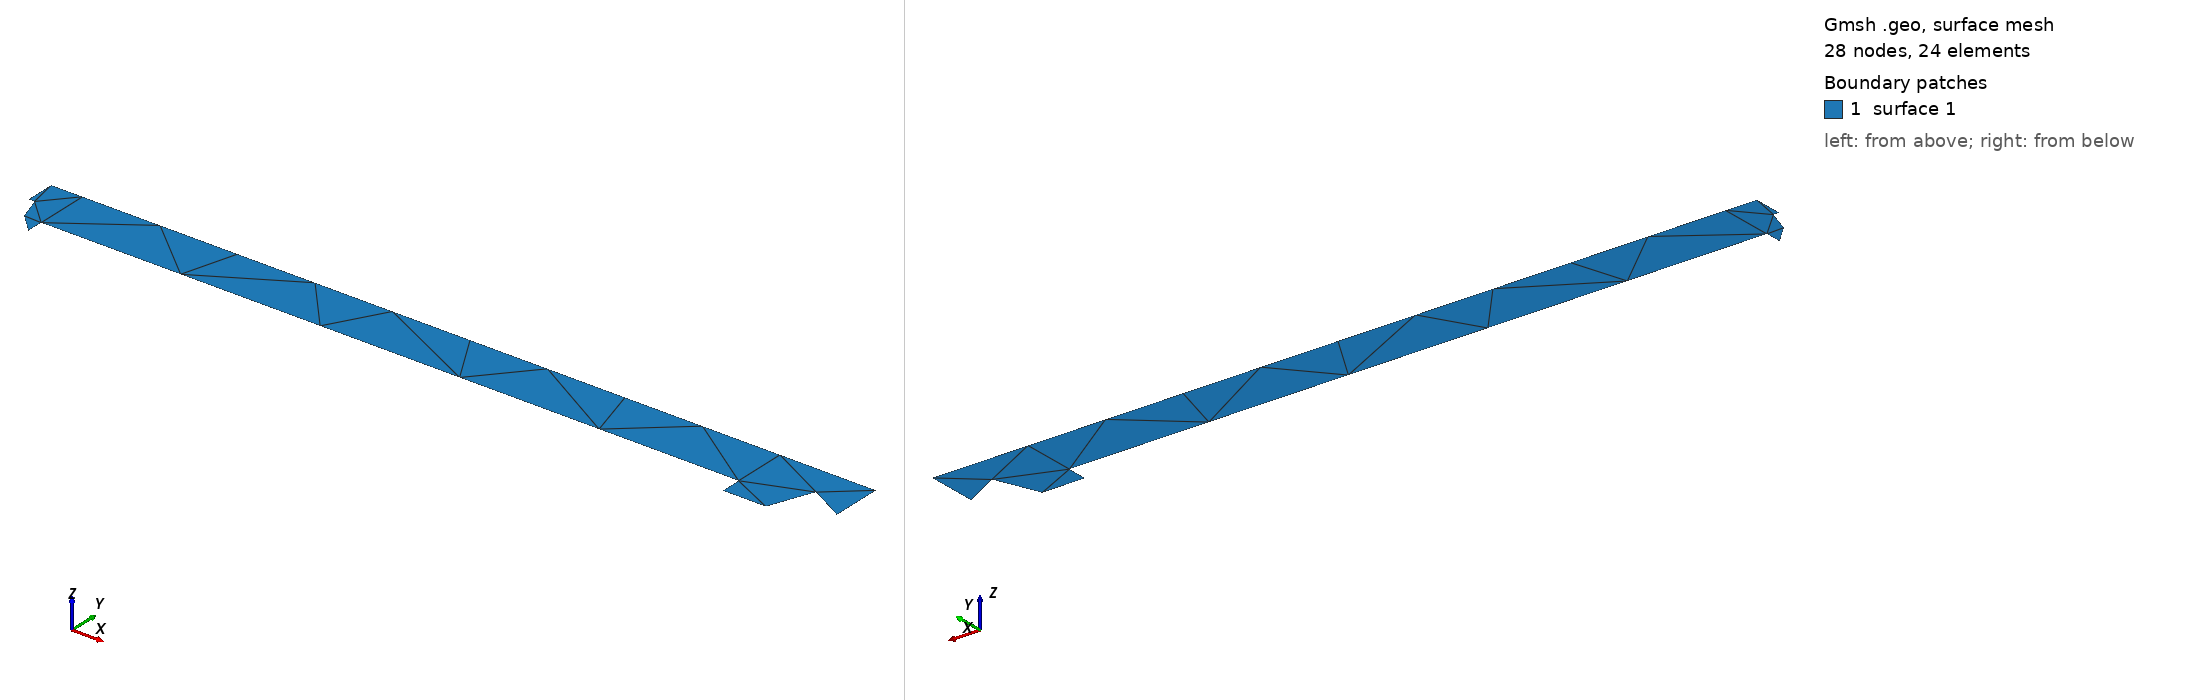

Gmsh geometry script, surface-meshed: 28 nodes, 24 surface elements. Boundary patches (legend numbers): 1 surface 1. Left view from above one corner, right view from below the opposite corner. The script declares no physical surfaces, so the legend lists its geometric surfaces. The drawing asked Gmsh for element sizes between 1% and 20% of the model's largest extent; the script's own settings can give other sizes.

=== combustionChamber2dV04.1.test.geo (drawn) ===
// Gmsh project created on Thu Aug 04 09:31:56 2022
SetFactory("OpenCASCADE");
//+
Point(1) = {0, 0, 0, 1.0};
//+
Point(2) = {0, -0.075, 0, 1.0};
//+
Point(3) = {0.015, -0.075, 0, 1.0};
//+
Point(4) = {0.045, -0.15, 0, 1.0};
//+
Point(5) = {0.08, -0.18, 0, 1.0};
//+
Point(6) = {0.08, -0.1375, 0, 1.0};
//+
Point(7) = {1.86, -0.1375, 0, 1.0};
//+
Point(8) = {1.86, -0.19, 0, 1.0};
//+
Point(9) = {1.97, -0.19, 0, 1.0};
//+
Point(10) = {2.04, -0.07, 0, 1.0};
//+
Point(11) = {2.105, -0.13, 0, 1.0};
//+
Point(12) = {2.105, 0, 0, 1.0};
//+
Point(13) = {1.86, 0, 0, 1.0};
//+
Point(14) = {0.08, 0, 0, 1.0};
//+
Line(1) = {1, 2};
//+
Line(2) = {2, 3};
//+
Spline(3) = {3, 4, 5};
//+
Line(4) = {5, 6};
//+
Line(5) = {6, 7};
//+
Line(6) = {7, 8};
//+
Line(7) = {8, 9};
//+
Spline(8) = {9, 10, 11};
//+
Line(9) = {11, 12};
//+
Line(10) = {12, 13};
//+
Line(11) = {13, 14};
//+
Line(12) = {14, 1};
//+
Physical Curve("inlet", 16) = {1};
//+
Physical Curve("fuelGrain", 17) = {4, 5, 6};
//+
Physical Curve("outlet", 18) = {9};
//+
Physical Curve("chamberWalls", 19) = {2, 3, 7, 8};
//+
//+
Curve Loop(1) = {11, 12, 1, 2, 3, 4, 5, 6, 7, 8, 9, 10};
//+
Plane Surface(1) = {1};
//+
Transfinite Curve {11} = 10 Using Progression 1;
